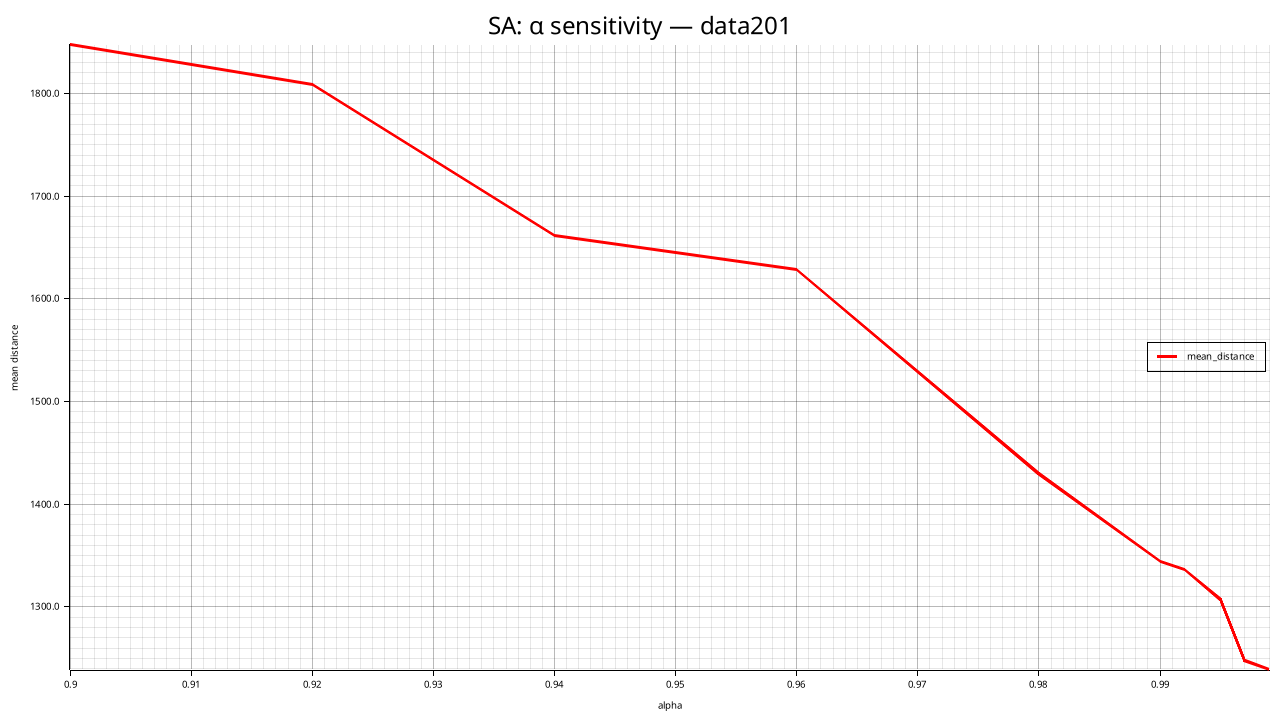

Data behind this chart, as committed beside it:
alpha, mean_distance, std_distance, feasible_rate, mean_elapsed_ms, mean_iterations
0.900, 1847, 118.3, 1.000, 253.2, 12150
0.920, 1808, 74.93, 1.000, 349.5, 15450
0.940, 1662, 34.63, 1.000, 438.7, 20700
0.960, 1628, 69.47, 1.000, 620.9, 31350
0.980, 1430, 40.23, 1.000, 1231, 63300
0.990, 1344, 34.97, 1.000, 2440, 127200
0.992, 1336, 37.41, 1.000, 3118, 159150
0.995, 1307, 42.22, 1.000, 4350, 255000
0.997, 1248, 27.51, 1.000, 7818, 425250
0.999, 1239, 15.99, 1.000, 22949, 1276950
